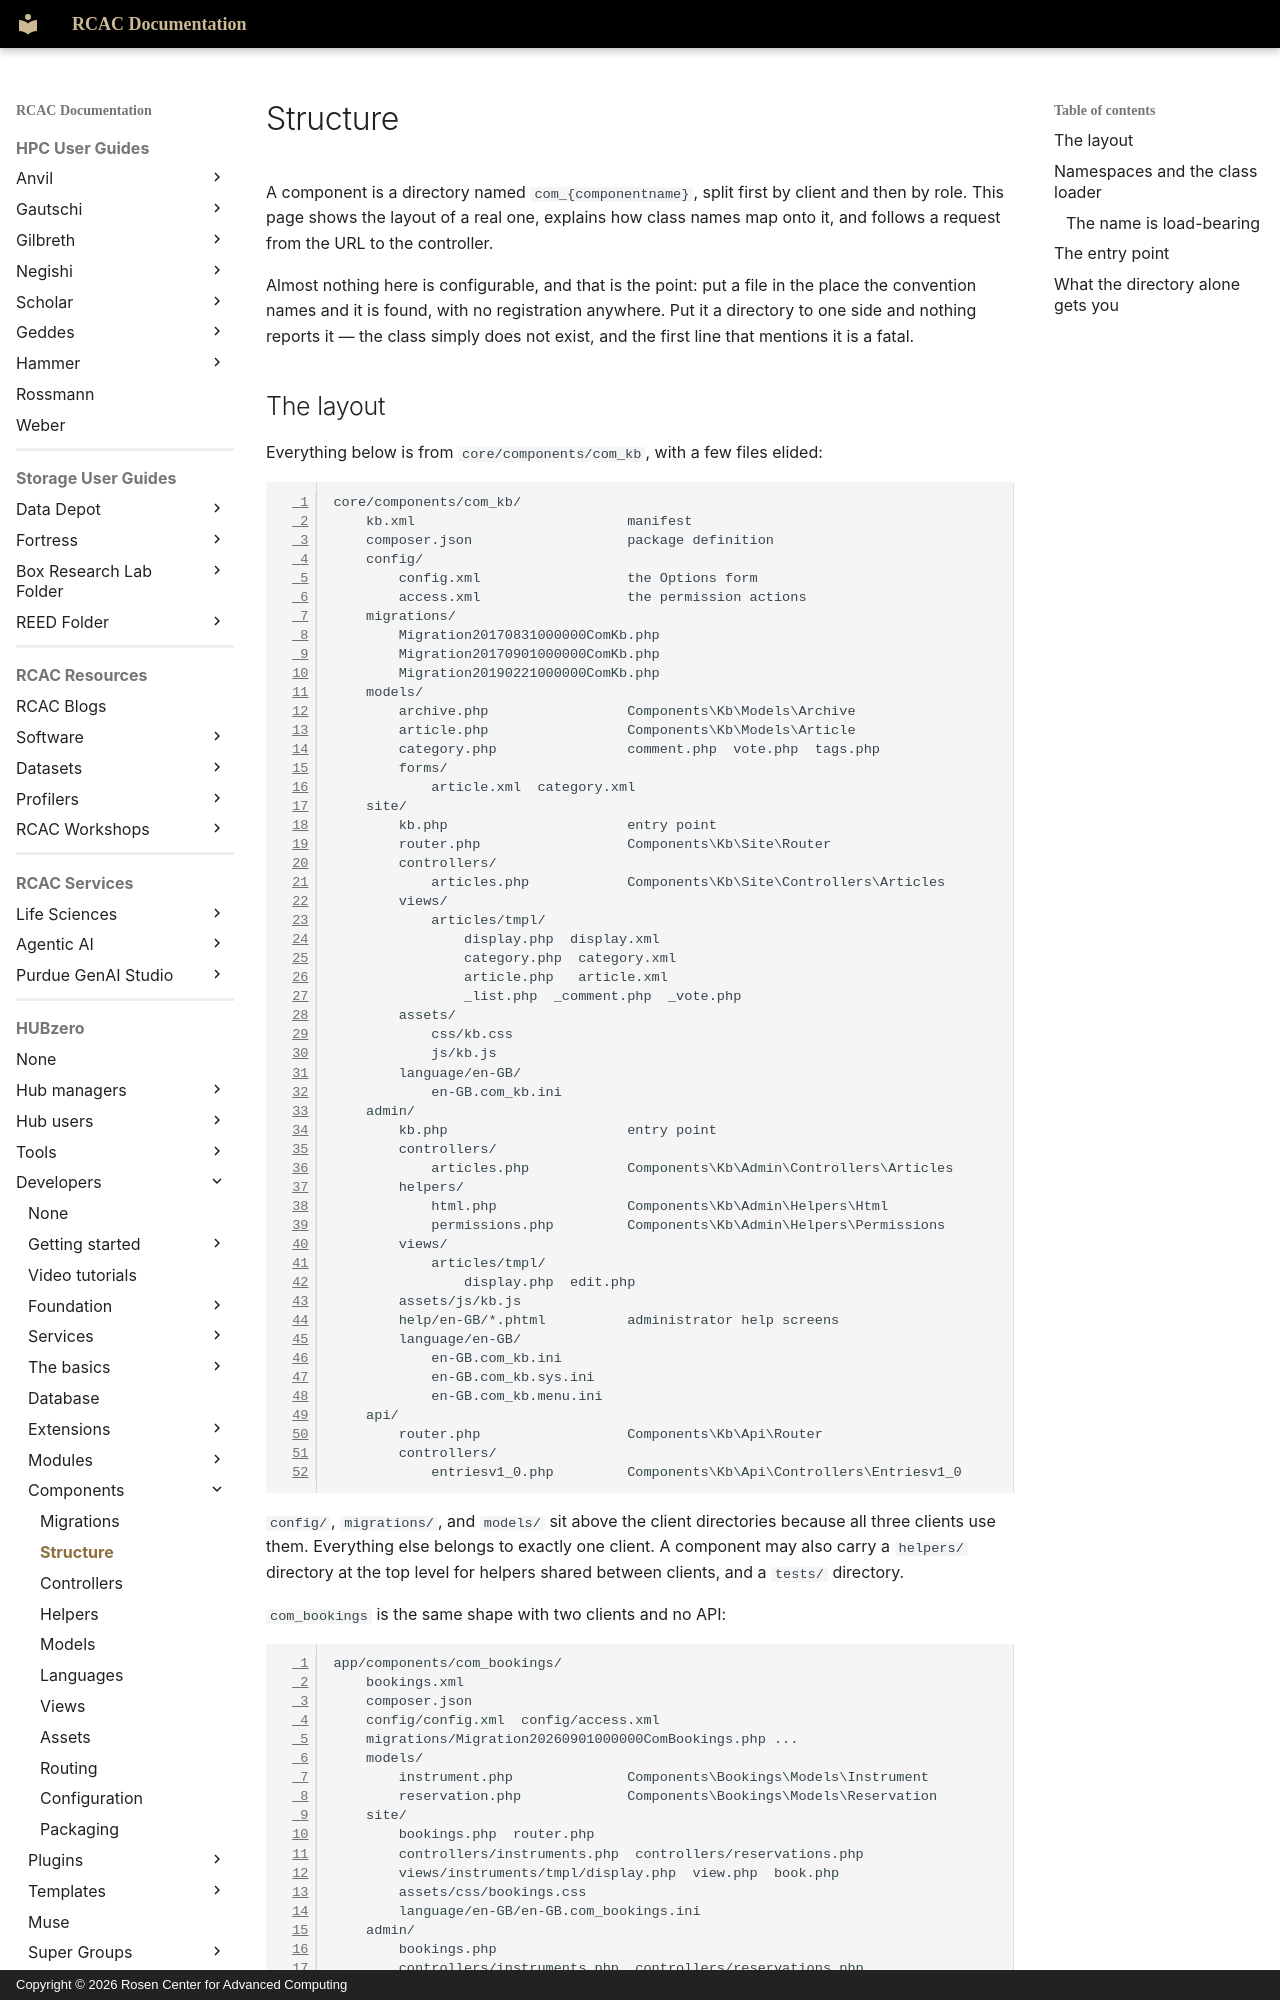

repository: PurdueRCAC/RCAC-Docs · page: hubzero/developers/components/structure/index.html · generator: mkdocs · copyright: Copyright © 2026 Rosen Center for Advanced Computing

---
tags:
- HUBzero
render_macros: false
hubzero:
  upstream: docs/developers/09-components/02-structure.md
  commit: 9c1a8c678002bdfb41860f90915a3589ab60339e
  status: rewritten
  reviewed-against: 2.4-main @ 348f0057c2
  reviewed: '2026-09-10'
  source: https://help.hubzero.org/documentation/240/webdevs/components/structure
---

# Structure

A component is a directory named `com_{componentname}`, split first by client
and then by role. This page shows the layout of a real one, explains how class
names map onto it, and follows a request from the URL to the controller.

Almost nothing here is configurable, and that is the point: put a file in the
place the convention names and it is found, with no registration anywhere. Put
it a directory to one side and nothing reports it — the class simply does not
exist, and the first line that mentions it is a fatal.
